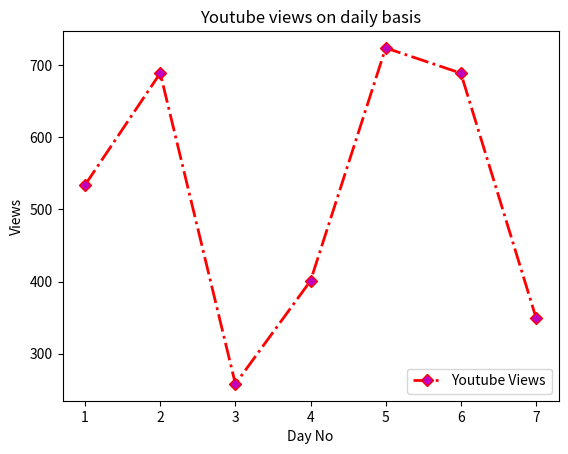

This figure's Python source:
import matplotlib.pyplot as plt
views = [534,689,258,401,724,689,350]
days = range(1,8)

plt.plot(days, views, 
         label='Youtube Views', 
         color='r',
         marker='D',
         markerfacecolor='m',
         linestyle='-.',
         linewidth=2
         )
plt.xlabel('Day No')
plt.ylabel('Views')
plt.title('Youtube views on daily basis')
plt.legend(loc = 'lower right')
plt.show()